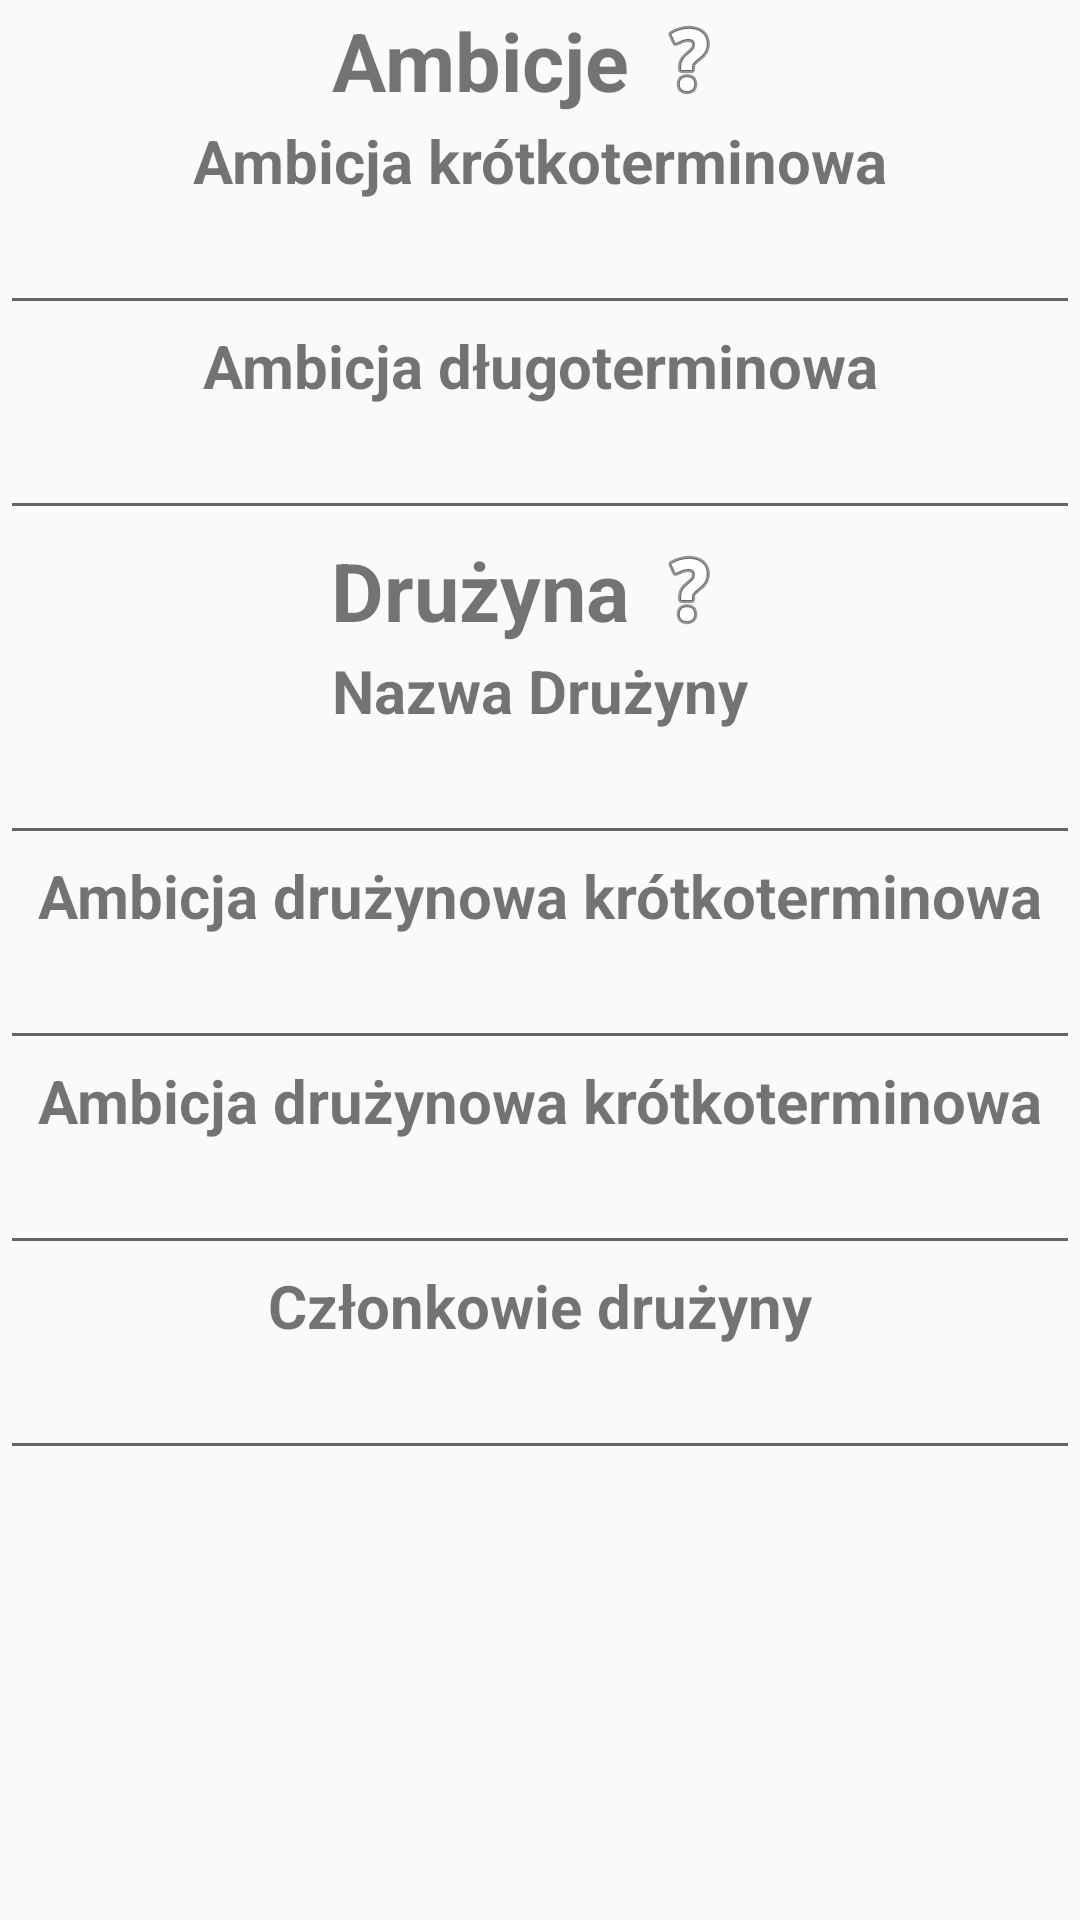

This screen was rendered from an Android layout file. Write that file and the resources it references.
<!-- AndroidManifest.xml: application theme Theme.Warhammer_Card -->
<!-- res/layout/framgent_ambicje_i_druzyna.xml -->
<?xml version="1.0" encoding="utf-8"?>
<androidx.constraintlayout.widget.ConstraintLayout xmlns:android="http://schemas.android.com/apk/res/android"
    android:layout_width="match_parent"
    android:layout_height="match_parent"
    xmlns:app="http://schemas.android.com/apk/res-auto"
    xmlns:tools="http://schemas.android.com/tools"
    tools:context=".ui.karta.KartaAmbicjeIDruzyna.KartaAmbicjeIDruzynaFragment"
    >


    <LinearLayout
        android:id="@+id/ambicje"
        android:layout_width="wrap_content"
        android:layout_height="wrap_content"
        android:orientation="horizontal"
        android:gravity="center"
        app:layout_constraintStart_toStartOf="parent"
        app:layout_constraintEnd_toEndOf="parent"
        app:layout_constraintTop_toTopOf="parent">

        <TextView
            android:layout_width="wrap_content"
            android:layout_height="wrap_content"
            android:text="Ambicje"
            android:textSize="27sp"
            android:textStyle="bold"
            android:gravity="center" />

        <ImageView
            android:id="@+id/help_ambicje"
            android:layout_width="@dimen/help_img"
            android:layout_height="@dimen/help_img"
            android:contentDescription="Pomoc"
            android:padding="4dp"
            android:src="@android:drawable/ic_menu_help" />
    </LinearLayout>


    <TextView
        android:id="@+id/ambicja_krotkoterminowa_label"
        android:layout_width="wrap_content"
        android:layout_height="wrap_content"
        android:text="@string/ambicja_kr_tkoterminowa"
        android:textSize="20sp"
        android:textStyle="bold"
        android:gravity="center"
        app:layout_constraintTop_toBottomOf="@id/ambicje"
        app:layout_constraintEnd_toEndOf="parent"
        app:layout_constraintStart_toStartOf="parent"/>

    <EditText
        android:id="@+id/ambicja_krotkoterminowa_edit"
        android:layout_width="match_parent"
        android:layout_height="wrap_content"
        android:minLines="1"
        android:maxLines="5"
        android:inputType="textMultiLine"
        android:gravity="center"
        android:textSize="18sp"
        android:textStyle="bold"
        android:scrollHorizontally="false"
        android:overScrollMode="ifContentScrolls"
        android:breakStrategy="simple"
        app:layout_constraintTop_toBottomOf="@id/ambicja_krotkoterminowa_label"
        app:layout_constraintEnd_toEndOf="parent"
        app:layout_constraintStart_toStartOf="parent"
        tools:text="Ambicja krotkoterminowa zarobic troche kasy"
         />

    <TextView
        android:id="@+id/ambicja_dlugoterminowa_label"
        android:layout_width="wrap_content"
        android:layout_height="wrap_content"
        android:text="Ambicja długoterminowa"
        android:textSize="20sp"
        android:textStyle="bold"
        android:gravity="center"
        app:layout_constraintTop_toBottomOf="@id/ambicja_krotkoterminowa_edit"
        app:layout_constraintEnd_toEndOf="parent"
        app:layout_constraintStart_toStartOf="parent"/>

    <EditText
        android:id="@+id/ambicja_dlugoterminowa_edit"
        android:layout_width="match_parent"
        android:layout_height="wrap_content"
        android:minLines="1"
        android:maxLines="5"
        android:inputType="textMultiLine"
        android:gravity="center"
        android:textSize="18sp"
        android:textStyle="bold"
        android:scrollHorizontally="false"
        android:overScrollMode="ifContentScrolls"
        android:breakStrategy="simple"
        app:layout_constraintTop_toBottomOf="@id/ambicja_dlugoterminowa_label"
        app:layout_constraintEnd_toEndOf="parent"
        app:layout_constraintStart_toStartOf="parent"
        tools:text="Ambicja dlugoterminowa zostac kierownikiem wlasnego warsztatu"
        />

    <LinearLayout
        android:id="@+id/druzuna"
        android:layout_width="wrap_content"
        android:layout_height="wrap_content"
        android:orientation="horizontal"
        android:gravity="center"
        app:layout_constraintStart_toStartOf="parent"
        app:layout_constraintEnd_toEndOf="parent"
        app:layout_constraintTop_toBottomOf="@id/ambicja_dlugoterminowa_edit">

        <TextView
            android:layout_width="wrap_content"
            android:layout_height="wrap_content"
            android:text="Drużyna"
            android:textSize="27sp"
            android:textStyle="bold"
            android:gravity="center" />

        <ImageView
            android:id="@+id/help_druzyna"
            android:layout_width="@dimen/help_img"
            android:layout_height="@dimen/help_img"
            android:contentDescription="Pomoc"
            android:padding="4dp"
            android:src="@android:drawable/ic_menu_help" />
    </LinearLayout>

    <TextView
        android:id="@+id/nazwa_druzyny_label"
        android:layout_width="wrap_content"
        android:layout_height="wrap_content"
        android:text="Nazwa Drużyny"
        android:textSize="20sp"
        android:textStyle="bold"
        android:gravity="center"
        app:layout_constraintTop_toBottomOf="@id/druzuna"
        app:layout_constraintEnd_toEndOf="parent"
        app:layout_constraintStart_toStartOf="parent"/>

    <EditText
        android:id="@+id/nazwa_druzyny_edit"
        android:layout_width="match_parent"
        android:layout_height="wrap_content"
        android:gravity="center"
        android:textSize="18sp"
        android:textStyle="bold"
        app:layout_constraintTop_toBottomOf="@id/nazwa_druzyny_label"
        app:layout_constraintEnd_toEndOf="parent"
        app:layout_constraintStart_toStartOf="parent"
        tools:text="Poszukiwaci przygód"
        />

    <TextView
        android:id="@+id/ambicja_dryzunowa_krutka_label"
        android:layout_width="wrap_content"
        android:layout_height="wrap_content"
        android:text="Ambicja drużynowa krótkoterminowa"
        android:textSize="20sp"
        android:textStyle="bold"
        android:gravity="center"
        app:layout_constraintTop_toBottomOf="@id/nazwa_druzyny_edit"
        app:layout_constraintEnd_toEndOf="parent"
        app:layout_constraintStart_toStartOf="parent"/>

    <EditText
        android:id="@+id/ambicja_dryzunowa_krutka_edit"
        android:layout_width="match_parent"
        android:layout_height="wrap_content"
        android:minLines="1"
        android:maxLines="5"
        android:inputType="textMultiLine"
        android:gravity="center"
        android:textSize="18sp"
        android:textStyle="bold"
        android:scrollHorizontally="false"
        android:overScrollMode="ifContentScrolls"
        android:breakStrategy="simple"
        app:layout_constraintTop_toBottomOf="@id/ambicja_dryzunowa_krutka_label"
        app:layout_constraintEnd_toEndOf="parent"
        app:layout_constraintStart_toStartOf="parent"
        tools:text="Ambicja drużyny na krotki termin aaaaaaaaaaasssssssssssssss"
        />

    <TextView
        android:id="@+id/ambicja_dryzunowa_dlugo_label"
        android:layout_width="wrap_content"
        android:layout_height="wrap_content"
        android:text="Ambicja drużynowa krótkoterminowa"
        android:textSize="20sp"
        android:textStyle="bold"
        android:gravity="center"
        app:layout_constraintTop_toBottomOf="@id/ambicja_dryzunowa_krutka_edit"
        app:layout_constraintEnd_toEndOf="parent"
        app:layout_constraintStart_toStartOf="parent"/>

    <EditText
        android:id="@+id/ambicja_dryzunowa_dlugo_edit"
        android:layout_width="match_parent"
        android:layout_height="wrap_content"
        android:minLines="1"
        android:maxLines="5"
        android:inputType="textMultiLine"
        android:gravity="center"
        android:textSize="18sp"
        android:textStyle="bold"
        android:scrollHorizontally="false"
        android:overScrollMode="ifContentScrolls"
        android:breakStrategy="simple"
        app:layout_constraintTop_toBottomOf="@id/ambicja_dryzunowa_dlugo_label"
        app:layout_constraintEnd_toEndOf="parent"
        app:layout_constraintStart_toStartOf="parent"
        tools:text="Ambicja drużyny na długi termin aaaaaaaaaaasssssssssssssss"
        />

    <TextView
        android:id="@+id/czlonkowie_druzyny_label"
        android:layout_width="wrap_content"
        android:layout_height="wrap_content"
        android:text="Członkowie drużyny"
        android:textSize="20sp"
        android:textStyle="bold"
        android:gravity="center"
        app:layout_constraintTop_toBottomOf="@id/ambicja_dryzunowa_dlugo_edit"
        app:layout_constraintEnd_toEndOf="parent"
        app:layout_constraintStart_toStartOf="parent"/>

    <EditText
        android:id="@+id/czlonkowie_druzyny_edit"
        android:layout_width="match_parent"
        android:layout_height="wrap_content"
        android:minLines="1"
        android:maxLines="5"
        android:inputType="textMultiLine"
        android:gravity="center"
        android:textSize="18sp"
        android:textStyle="bold"
        android:scrollHorizontally="false"
        android:overScrollMode="ifContentScrolls"
        android:breakStrategy="simple"
        app:layout_constraintTop_toBottomOf="@id/czlonkowie_druzyny_label"
        app:layout_constraintEnd_toEndOf="parent"
        app:layout_constraintStart_toStartOf="parent"
        tools:text="August Stax, Dungun Elsems ,Krafft Everiks, Aleriben"
        />

</androidx.constraintlayout.widget.ConstraintLayout>
<!-- resources referenced by this layout -->
<resources>
  <dimen name="help_img">40dp</dimen>
  <string name="ambicja_kr_tkoterminowa">Ambicja krótkoterminowa</string>
  <style name="Theme.Warhammer_Card" parent="Theme.AppCompat.Light">
          
          <item name="colorPrimary">#9A6A4611</item>
          <item name="colorPrimaryVariant">#9A6A4611</item>
          <item name="colorOnPrimary">#E66E778B</item>
          
          <item name="colorSecondary">@color/teal_200</item>
          <item name="colorSecondaryVariant">@color/teal_700</item>
          <item name="colorOnSecondary">@color/black</item>
          
          <item name="android:statusBarColor">?attr/colorPrimaryVariant</item>
          <item name="buttonStyle">@style/Widget.AppCompat.Button</item>
          <item name="android:buttonStyle">@null</item>
  
          
      </style>
  <color name="teal_200">#FF03DAC5</color>
  <color name="teal_700">#FF018786</color>
  <color name="black">#FF000000</color>
</resources>
